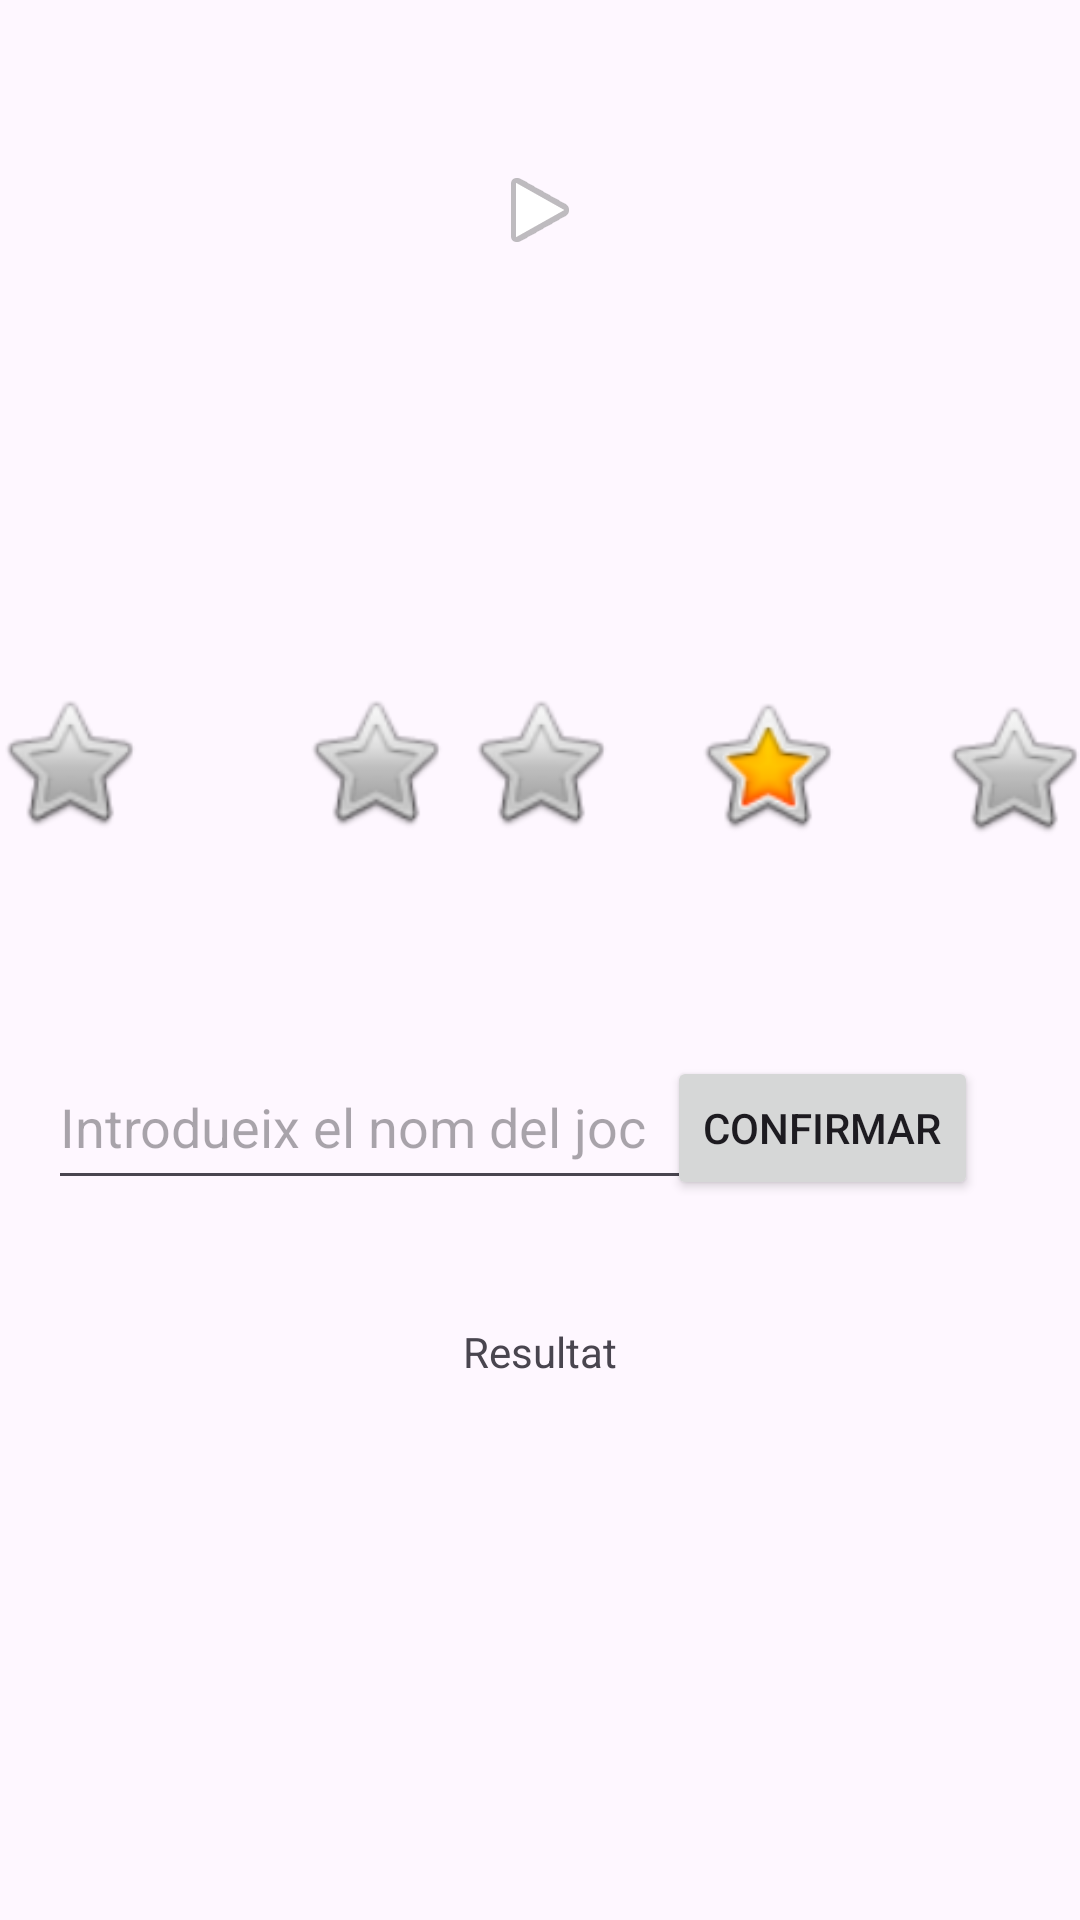

Reconstruct the res/layout file that produces this screen, plus the resources it refers to.
<!-- AndroidManifest.xml: application theme Theme.Pj6 -->
<!-- res/layout/pj6main.xml -->
<?xml version="1.0" encoding="utf-8"?>
<androidx.constraintlayout.widget.ConstraintLayout xmlns:android="http://schemas.android.com/apk/res/android"
    xmlns:app="http://schemas.android.com/apk/res-auto"
    xmlns:tools="http://schemas.android.com/tools"
    android:layout_width="match_parent"
    android:layout_height="match_parent">

    <ImageView
        android:id="@+id/intents3"
        android:layout_width="50dp"
        android:layout_height="50dp"
        android:layout_marginTop="250dp"
        android:layout_marginBottom="90dp"
        app:layout_constraintBottom_toTopOf="@+id/NameInput"
        app:layout_constraintEnd_toEndOf="parent"
        app:layout_constraintStart_toStartOf="parent"
        app:layout_constraintTop_toTopOf="parent"
        app:srcCompat="@android:drawable/btn_star_big_off"
        tools:srcCompat="@tools:sample/avatars" />

    <ImageView
        android:id="@+id/intents4"
        android:layout_width="50dp"
        android:layout_height="50dp"
        android:layout_marginTop="248dp"
        android:layout_marginEnd="32dp"
        android:layout_marginBottom="90dp"
        app:layout_constraintBottom_toTopOf="@+id/ConfirmButton"
        app:layout_constraintEnd_toStartOf="@+id/intents5"
        app:layout_constraintTop_toTopOf="parent"
        app:srcCompat="@android:drawable/btn_star_big_on"
        tools:srcCompat="@tools:sample/avatars" />

    <ImageView
        android:id="@+id/intents5"
        android:layout_width="50dp"
        android:layout_height="50dp"
        android:layout_marginStart="320dp"
        android:layout_marginTop="250dp"
        android:layout_marginEnd="5dp"
        android:layout_marginBottom="90dp"
        app:layout_constraintBottom_toTopOf="@+id/ConfirmButton"
        app:layout_constraintEnd_toEndOf="parent"
        app:layout_constraintStart_toStartOf="parent"
        app:layout_constraintTop_toTopOf="parent"
        app:srcCompat="@android:drawable/btn_star_big_off"
        tools:srcCompat="@tools:sample/avatars" />

    <ImageView
        android:id="@+id/intents1"
        android:layout_width="50dp"
        android:layout_height="50dp"
        android:layout_marginStart="5dp"
        android:layout_marginTop="250dp"
        android:layout_marginEnd="320dp"
        android:layout_marginBottom="90dp"
        app:layout_constraintBottom_toTopOf="@+id/NameInput"
        app:layout_constraintEnd_toEndOf="parent"
        app:layout_constraintStart_toStartOf="parent"
        app:layout_constraintTop_toTopOf="parent"
        app:srcCompat="@android:drawable/btn_star_big_off"
        tools:srcCompat="@tools:sample/avatars" />

    <ImageView
        android:id="@+id/ImatgeJoc"
        android:layout_width="wrap_content"
        android:layout_height="wrap_content"
        android:layout_marginBottom="500dp"
        app:layout_constraintBottom_toBottomOf="parent"
        app:layout_constraintEnd_toEndOf="parent"
        app:layout_constraintStart_toStartOf="parent"
        app:layout_constraintTop_toTopOf="parent"
        app:srcCompat="@android:drawable/ic_media_play"
        tools:srcCompat="@tools:sample/avatars" />

    <ImageView
        android:id="@+id/intents2"
        android:layout_width="50dp"
        android:layout_height="50dp"
        android:layout_marginStart="100dp"
        android:layout_marginTop="250dp"
        android:layout_marginBottom="90dp"
        app:layout_constraintBottom_toTopOf="@+id/NameInput"
        app:layout_constraintStart_toStartOf="parent"
        app:layout_constraintTop_toTopOf="parent"
        app:srcCompat="@android:drawable/btn_star_big_off"
        tools:srcCompat="@tools:sample/avatars" />

    <Button
        android:id="@+id/ConfirmButton"
        android:layout_width="wrap_content"
        android:layout_height="wrap_content"
        android:layout_marginEnd="34dp"
        android:layout_marginBottom="240dp"
        android:text="Confirmar"
        app:layout_constraintBottom_toBottomOf="parent"
        app:layout_constraintEnd_toEndOf="parent" />

    <com.google.android.material.textfield.TextInputEditText
        android:id="@+id/NameInput"
        android:layout_width="229dp"
        android:layout_height="52dp"
        android:layout_marginStart="16dp"
        android:layout_marginBottom="240dp"
        android:hint="Introdueix el nom del joc"
        app:layout_constraintBottom_toBottomOf="parent"
        app:layout_constraintStart_toStartOf="parent" />

    <TextView
        android:id="@+id/textResult"
        android:layout_width="wrap_content"
        android:layout_height="wrap_content"
        android:layout_marginBottom="180dp"
        android:text="Resultat"
        app:layout_constraintBottom_toBottomOf="parent"
        app:layout_constraintEnd_toEndOf="parent"
        app:layout_constraintStart_toStartOf="parent" />

    <TextView
        android:id="@+id/textHint"
        android:layout_width="wrap_content"
        android:layout_height="wrap_content"
        android:layout_marginBottom="150dp"
        app:layout_constraintBottom_toBottomOf="parent"
        app:layout_constraintEnd_toEndOf="parent"
        app:layout_constraintStart_toStartOf="parent" />
</androidx.constraintlayout.widget.ConstraintLayout>
<!-- resources referenced by this layout -->
<resources>
  <style name="Theme.Pj6" parent="Base.Theme.Pj6" />
  <style name="Base.Theme.Pj6" parent="Theme.Material3.DayNight.NoActionBar">
          
          
      </style>
</resources>
